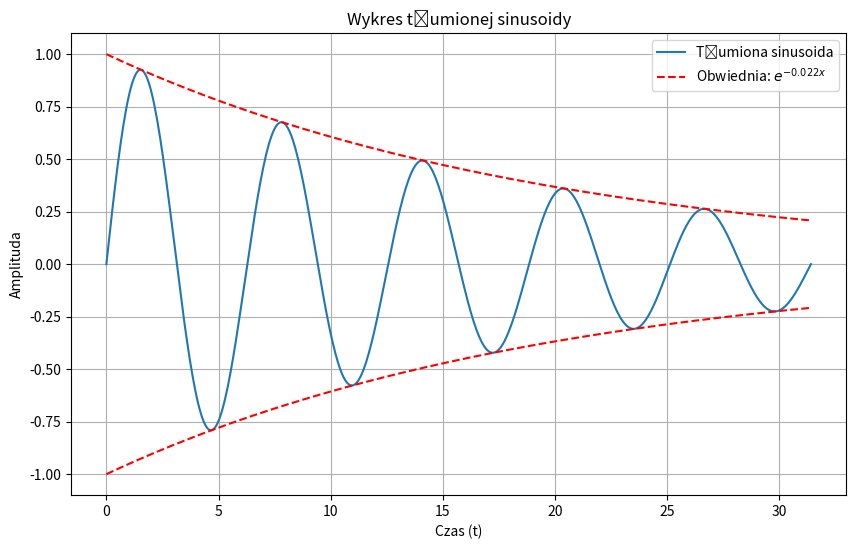

The matplotlib source for this figure:
# [redacted]

import matplotlib.pyplot as plt
import numpy as np

x = np.linspace(0, 10 * np.pi, 500)
A = 1.0
lambda_coeff = 0.05
y_sin = A * np.exp(-lambda_coeff * x) * np.sin(x)
y_env_upper = A * np.exp(-lambda_coeff * x)
y_env_lower = -A * np.exp(-lambda_coeff * x)

plt.figure(figsize=(10, 6))

plt.plot(x, y_sin, label='Tłumiona sinusoida', linestyle='-')
plt.plot(x, y_env_upper, label=r'Obwiednia: $e^{-0.022x}$', color='red', linestyle='--')
plt.plot(x, y_env_lower, color='red', linestyle='--')

plt.title("Wykres tłumionej sinusoidy")
plt.xlabel("Czas (t)")
plt.ylabel("Amplituda")
plt.legend()
plt.grid(True)
plt.show() 